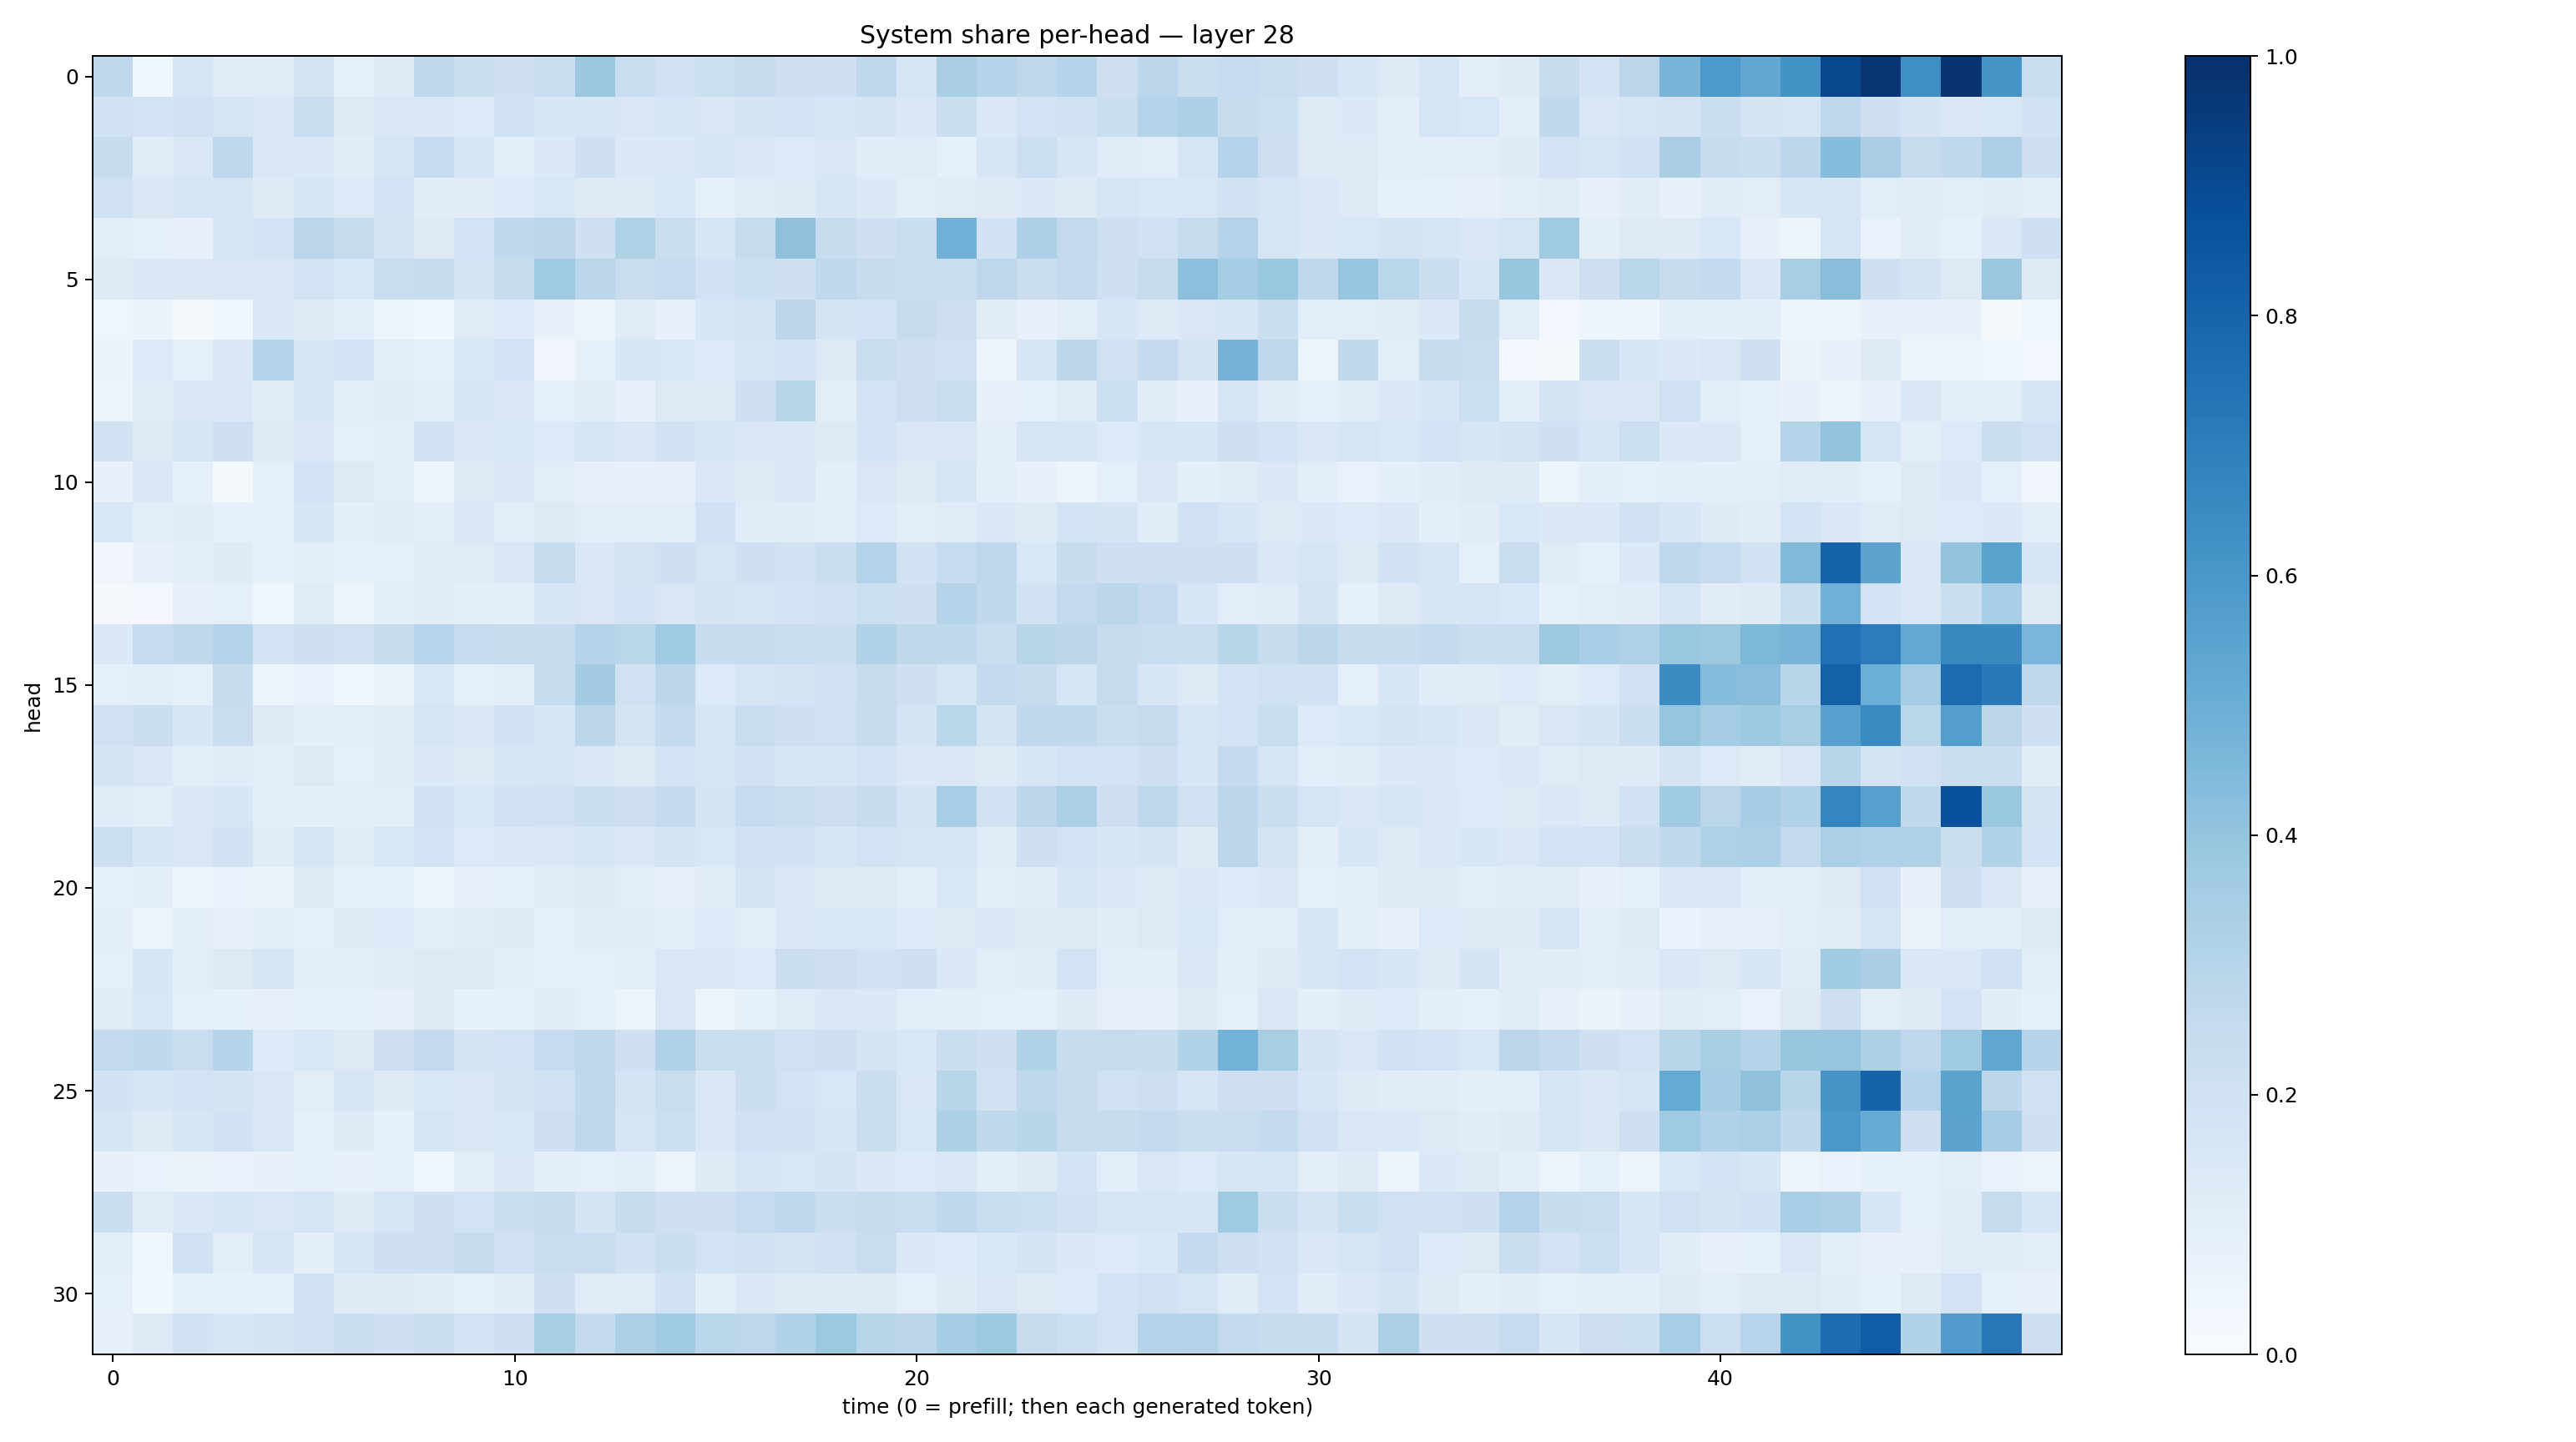

Values plotted in this chart, from the file beside it:
0.26820263, 0.045456562, 0.15929462, 0.11918363, 0.11971951, 0.17935845, 0.084312774, 0.12540458, 0.27171752, 0.22243114, 0.20949163, 0.23162773, 0.38167456, 0.23124285, 0.2004529, 0.21765949, 0.24425259, 0.21170115, 0.20722742, 0.2772085, 0.16411947, 0.3369822, 0.30390406, 0.2703898
0.1937, 0.1828, 0.2017, 0.1676, 0.1487, 0.2291, 0.1324, 0.1453, 0.1454, 0.1328, 0.1968, 0.1605, 0.1584, 0.1487, 0.1574, 0.1515, 0.1779, 0.1866, 0.1596, 0.1769, 0.1477, 0.2213, 0.1373, 0.1857
0.2365, 0.1201, 0.1425, 0.2751, 0.1444, 0.1476, 0.1103, 0.1667, 0.2484, 0.1579, 0.1056, 0.1401, 0.2061, 0.1375, 0.1426, 0.1599, 0.1372, 0.1345, 0.1505, 0.116, 0.1196, 0.08563, 0.1593, 0.215
0.2009, 0.1476, 0.1644, 0.1644, 0.1302, 0.1638, 0.1343, 0.1848, 0.1136, 0.111, 0.1366, 0.1538, 0.1228, 0.1245, 0.1549, 0.09324, 0.1184, 0.1245, 0.1567, 0.14, 0.1078, 0.1179, 0.1248, 0.1373
0.1031, 0.09129, 0.07695, 0.1612, 0.183, 0.2842, 0.2447, 0.1761, 0.1323, 0.1838, 0.2622, 0.2815, 0.2092, 0.3218, 0.2227, 0.1622, 0.2448, 0.4106, 0.2403, 0.2064, 0.225, 0.4833, 0.1914, 0.3274
0.1306, 0.1392, 0.1508, 0.1519, 0.1493, 0.1833, 0.1558, 0.232, 0.239, 0.174, 0.2349, 0.3677, 0.2831, 0.2303, 0.2497, 0.1897, 0.2163, 0.2042, 0.2687, 0.2347, 0.2341, 0.2297, 0.2759, 0.2229
0.04335, 0.06573, 0.01307, 0.0371, 0.1465, 0.1323, 0.109, 0.0527, 0.03757, 0.1191, 0.1342, 0.07594, 0.05082, 0.1204, 0.07769, 0.1604, 0.1789, 0.2802, 0.1723, 0.1801, 0.2429, 0.2134, 0.1108, 0.07752
0.06459, 0.1352, 0.08436, 0.143, 0.303, 0.1637, 0.1808, 0.1083, 0.08315, 0.1557, 0.182, 0.03341, 0.08546, 0.1638, 0.1562, 0.135, 0.1593, 0.186, 0.1294, 0.2276, 0.2124, 0.1987, 0.04782, 0.1627
0.0578, 0.1195, 0.141, 0.142, 0.1097, 0.1676, 0.09396, 0.115, 0.1011, 0.1612, 0.1484, 0.08904, 0.1165, 0.07689, 0.1255, 0.1297, 0.2134, 0.2924, 0.09663, 0.1827, 0.2121, 0.2276, 0.07511, 0.08416
0.188, 0.1215, 0.1567, 0.2101, 0.1277, 0.1458, 0.09051, 0.1024, 0.1963, 0.1434, 0.1543, 0.1348, 0.1609, 0.1454, 0.1902, 0.1632, 0.1425, 0.1386, 0.1257, 0.1819, 0.1452, 0.1452, 0.09381, 0.1642
0.07188, 0.145, 0.08742, 0.02105, 0.09356, 0.1817, 0.1285, 0.09933, 0.04884, 0.1263, 0.1379, 0.1024, 0.07989, 0.07033, 0.0813, 0.1417, 0.1235, 0.1499, 0.09893, 0.149, 0.1286, 0.1683, 0.09604, 0.07574
0.1544, 0.1019, 0.1155, 0.08654, 0.09201, 0.1588, 0.101, 0.1145, 0.09391, 0.143, 0.1023, 0.1261, 0.1016, 0.1046, 0.1017, 0.2027, 0.1135, 0.1118, 0.1061, 0.1333, 0.1054, 0.1199, 0.1387, 0.1303
0.03398, 0.08067, 0.09384, 0.1234, 0.08425, 0.1049, 0.08227, 0.09098, 0.1155, 0.1193, 0.1515, 0.2426, 0.1451, 0.1746, 0.2037, 0.1712, 0.2052, 0.1931, 0.2196, 0.3067, 0.1928, 0.2486, 0.266, 0.1551
0.02155, 0.02367, 0.07871, 0.09111, 0.04646, 0.1183, 0.05693, 0.0943, 0.1123, 0.09778, 0.09942, 0.1584, 0.1486, 0.1822, 0.151, 0.1751, 0.1713, 0.1818, 0.1981, 0.2179, 0.2095, 0.2987, 0.2622, 0.1946
0.1372, 0.2499, 0.2722, 0.3, 0.1801, 0.2036, 0.1989, 0.2368, 0.2932, 0.2474, 0.2379, 0.2396, 0.3063, 0.2854, 0.3645, 0.2358, 0.2457, 0.2338, 0.222, 0.3108, 0.2653, 0.265, 0.2314, 0.2926
0.09106, 0.1093, 0.0918, 0.2406, 0.05987, 0.07007, 0.03745, 0.06277, 0.154, 0.08739, 0.105, 0.2403, 0.3565, 0.199, 0.28, 0.1343, 0.1645, 0.1751, 0.2026, 0.2441, 0.2033, 0.1606, 0.2527, 0.2365
0.2024, 0.2203, 0.1582, 0.2302, 0.1227, 0.1014, 0.1057, 0.1117, 0.1686, 0.1452, 0.191, 0.1626, 0.2775, 0.179, 0.2552, 0.1699, 0.2314, 0.2093, 0.1968, 0.236, 0.177, 0.2885, 0.1758, 0.2661
0.1766, 0.152, 0.1064, 0.1152, 0.0976, 0.1267, 0.09279, 0.1199, 0.1378, 0.13, 0.1633, 0.1649, 0.1389, 0.1303, 0.1798, 0.1693, 0.1882, 0.163, 0.1563, 0.1825, 0.1441, 0.145, 0.1255, 0.1587
0.1192, 0.1057, 0.1449, 0.157, 0.1046, 0.09888, 0.09875, 0.1021, 0.1895, 0.1552, 0.1901, 0.2001, 0.2254, 0.212, 0.2503, 0.1767, 0.2465, 0.2241, 0.2114, 0.2379, 0.1743, 0.3467, 0.1984, 0.2776
0.215, 0.1582, 0.1487, 0.1925, 0.1153, 0.171, 0.1191, 0.1556, 0.181, 0.1337, 0.1372, 0.1487, 0.1695, 0.1465, 0.176, 0.1557, 0.2014, 0.1916, 0.1588, 0.1835, 0.167, 0.1656, 0.1165, 0.2048
0.08523, 0.1033, 0.05038, 0.06785, 0.06606, 0.1283, 0.08507, 0.08792, 0.04847, 0.07224, 0.09071, 0.1183, 0.1213, 0.1041, 0.0803, 0.1123, 0.1744, 0.1462, 0.1263, 0.1323, 0.1021, 0.153, 0.1011, 0.1106
0.09416, 0.05138, 0.1054, 0.08119, 0.1073, 0.09201, 0.1234, 0.1361, 0.1015, 0.1103, 0.1214, 0.09216, 0.112, 0.1117, 0.1058, 0.1336, 0.1029, 0.1466, 0.1531, 0.1531, 0.1331, 0.1292, 0.1477, 0.1316
0.09024, 0.1628, 0.107, 0.1281, 0.1669, 0.09783, 0.09414, 0.1106, 0.1251, 0.131, 0.09625, 0.08245, 0.09369, 0.1059, 0.1496, 0.1431, 0.1358, 0.2255, 0.2136, 0.1894, 0.21, 0.1387, 0.1072, 0.1199
0.1135, 0.1559, 0.09052, 0.08399, 0.07821, 0.08375, 0.08523, 0.07199, 0.128, 0.08593, 0.08223, 0.1127, 0.08673, 0.05393, 0.1489, 0.06006, 0.08257, 0.1175, 0.1445, 0.1467, 0.1064, 0.09874, 0.08951, 0.08587
0.2609, 0.265, 0.2283, 0.3004, 0.1349, 0.1542, 0.1297, 0.2125, 0.26, 0.1757, 0.1866, 0.2479, 0.2656, 0.2086, 0.3114, 0.2265, 0.2206, 0.1971, 0.2079, 0.1791, 0.1559, 0.2198, 0.21, 0.315
0.1891, 0.1637, 0.1834, 0.173, 0.1477, 0.1049, 0.1695, 0.1212, 0.156, 0.1471, 0.1737, 0.1944, 0.2702, 0.1783, 0.229, 0.1465, 0.226, 0.1849, 0.155, 0.2215, 0.1487, 0.2892, 0.1965, 0.2704
0.1573, 0.122, 0.1622, 0.1877, 0.1417, 0.09079, 0.1219, 0.08241, 0.1697, 0.1435, 0.1558, 0.2133, 0.2669, 0.1645, 0.2172, 0.1421, 0.1994, 0.1898, 0.1581, 0.2227, 0.1553, 0.3263, 0.2632, 0.2911
0.07459, 0.07023, 0.06462, 0.07005, 0.07785, 0.08755, 0.07946, 0.09293, 0.04517, 0.1046, 0.1475, 0.09787, 0.09318, 0.1074, 0.05984, 0.1212, 0.1573, 0.1544, 0.1756, 0.147, 0.1338, 0.1452, 0.0952, 0.1217
0.2244, 0.1177, 0.14, 0.162, 0.1423, 0.1674, 0.1211, 0.1565, 0.2076, 0.1849, 0.2237, 0.2383, 0.1748, 0.2356, 0.2108, 0.2063, 0.2477, 0.2677, 0.2239, 0.2388, 0.2281, 0.2681, 0.2317, 0.2154
0.108, 0.04401, 0.195, 0.1042, 0.1685, 0.09835, 0.1572, 0.2045, 0.2052, 0.246, 0.1999, 0.2314, 0.2282, 0.1927, 0.2238, 0.1874, 0.1953, 0.172, 0.195, 0.2281, 0.1381, 0.1349, 0.153, 0.1731
0.08769, 0.03902, 0.08311, 0.08461, 0.08593, 0.2003, 0.1211, 0.1314, 0.1125, 0.08995, 0.1148, 0.206, 0.1189, 0.116, 0.2021, 0.1009, 0.1425, 0.131, 0.1225, 0.1287, 0.09189, 0.1303, 0.1485, 0.1306
0.07982, 0.1291, 0.1901, 0.1612, 0.1745, 0.1953, 0.2231, 0.2045, 0.2263, 0.1822, 0.207, 0.3433, 0.2513, 0.3248, 0.3637, 0.2853, 0.2756, 0.3147, 0.3753, 0.2919, 0.2807, 0.3536, 0.3756, 0.2426
